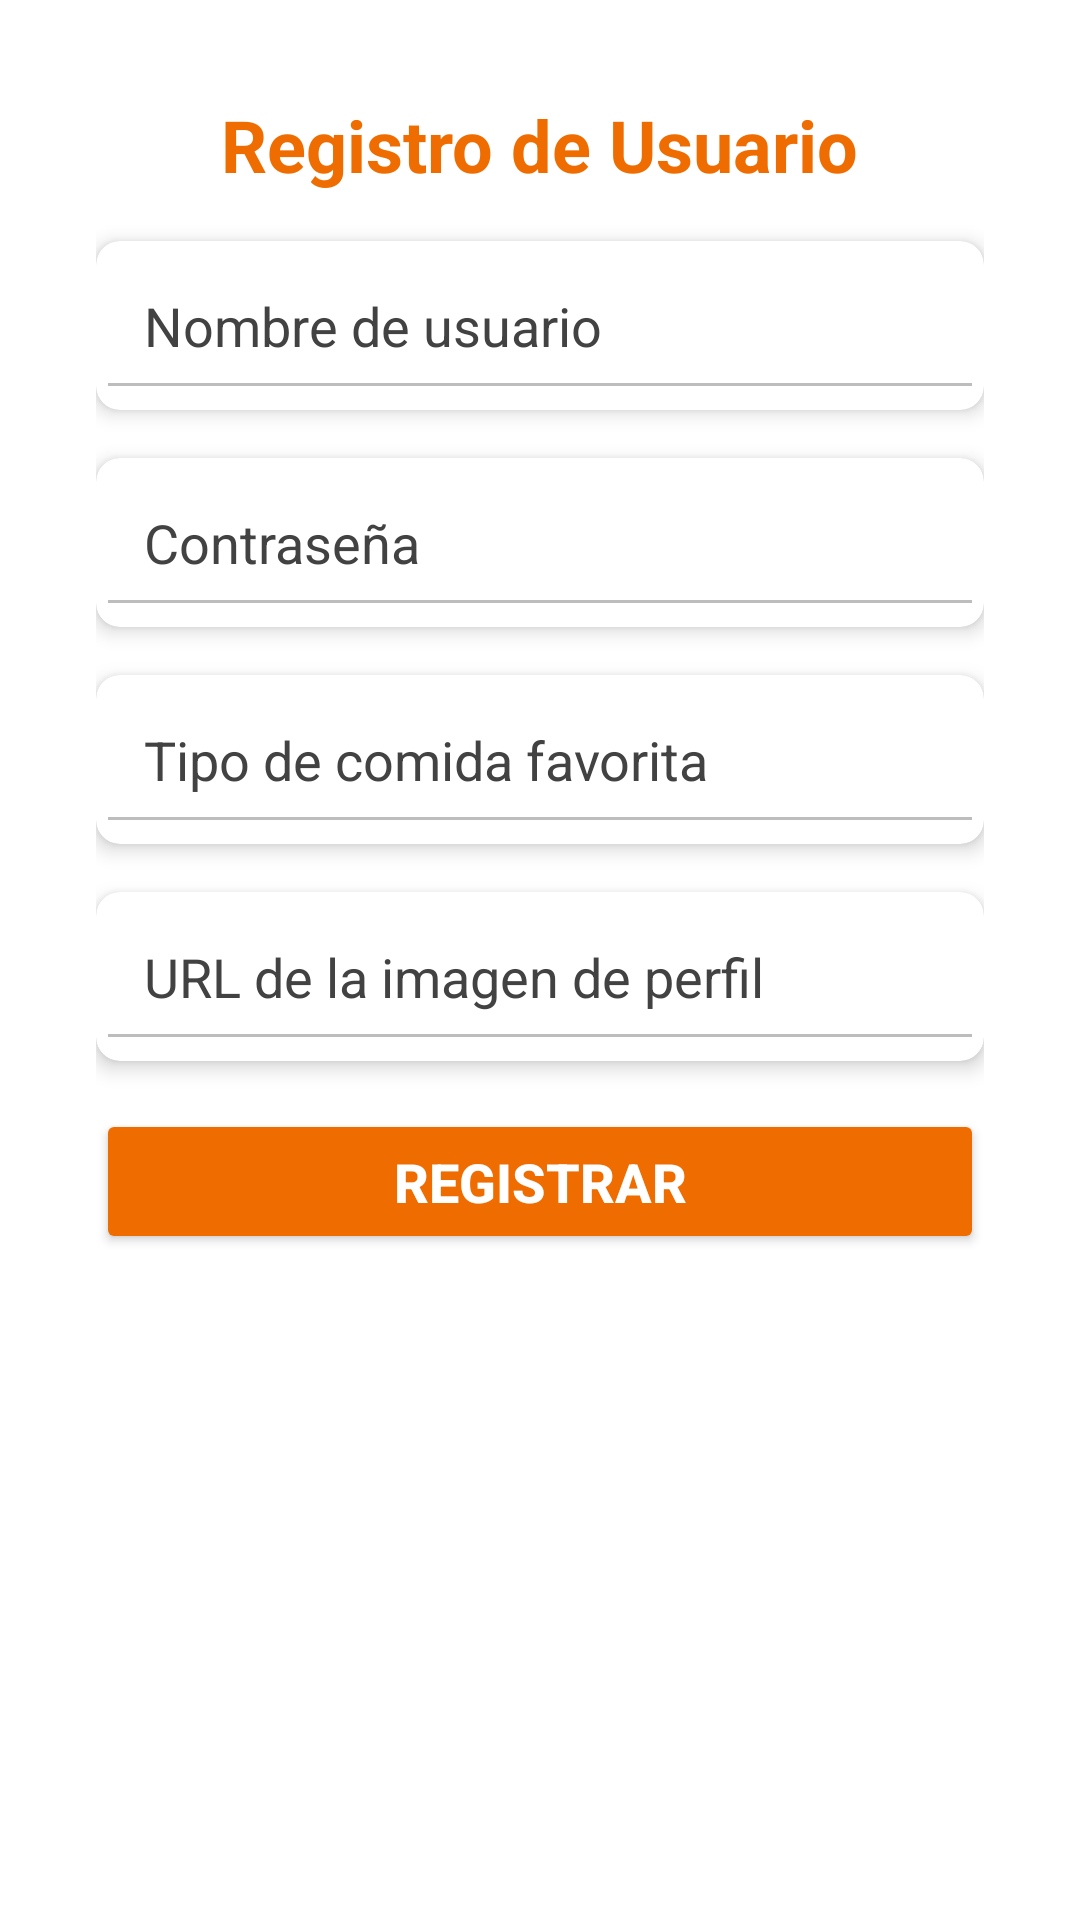

The Android layout XML behind this screen, and the referenced resources:
<!-- AndroidManifest.xml: application theme Theme.SaborExpress -->
<!-- res/layout/activity_register.xml -->
<?xml version="1.0" encoding="utf-8"?>
<ScrollView xmlns:android="http://schemas.android.com/apk/res/android"
    xmlns:app="http://schemas.android.com/apk/res-auto"
    android:layout_width="match_parent"
    android:layout_height="match_parent"
    android:padding="16dp"
    android:background="@color/white">

    <LinearLayout
        android:layout_width="match_parent"
        android:layout_height="wrap_content"
        android:orientation="vertical"
        android:padding="16dp">

        
        <TextView
            android:layout_width="wrap_content"
            android:layout_height="wrap_content"
            android:text="Registro de Usuario"
            android:textSize="24sp"
            android:textColor="@color/orange_700"
            android:textStyle="bold"
            android:layout_gravity="center"
            android:paddingBottom="16dp" />

        
        <androidx.cardview.widget.CardView
            android:layout_width="match_parent"
            android:layout_height="wrap_content"
            android:layout_marginBottom="16dp"
            app:cardCornerRadius="8dp"
            app:cardElevation="4dp">

            <EditText
                android:id="@+id/userName"
                android:layout_width="match_parent"
                android:layout_height="wrap_content"
                android:hint="Nombre de usuario"
                android:padding="16dp"
                android:backgroundTint="@color/gray_200"
                android:textColor="@color/black"
                android:textColorHint="@color/gray_700"
                android:inputType="text" />
        </androidx.cardview.widget.CardView>

        
        <androidx.cardview.widget.CardView
            android:layout_width="match_parent"
            android:layout_height="wrap_content"
            android:layout_marginBottom="16dp"
            app:cardCornerRadius="8dp"
            app:cardElevation="4dp">

            <EditText
                android:id="@+id/userPassword"
                android:layout_width="match_parent"
                android:layout_height="wrap_content"
                android:hint="Contraseña"
                android:padding="16dp"
                android:backgroundTint="@color/gray_200"
                android:textColor="@color/black"
                android:textColorHint="@color/gray_700"
                android:inputType="textPassword" />
        </androidx.cardview.widget.CardView>

        
        <androidx.cardview.widget.CardView
            android:layout_width="match_parent"
            android:layout_height="wrap_content"
            android:layout_marginBottom="16dp"
            app:cardCornerRadius="8dp"
            app:cardElevation="4dp">

            <EditText
                android:id="@+id/userFoodType"
                android:layout_width="match_parent"
                android:layout_height="wrap_content"
                android:hint="Tipo de comida favorita"
                android:padding="16dp"
                android:backgroundTint="@color/gray_200"
                android:textColor="@color/black"
                android:textColorHint="@color/gray_700"
                android:inputType="text" />
        </androidx.cardview.widget.CardView>

        
        <androidx.cardview.widget.CardView
            android:layout_width="match_parent"
            android:layout_height="wrap_content"
            android:layout_marginBottom="16dp"
            app:cardCornerRadius="8dp"
            app:cardElevation="4dp">

            <EditText
                android:id="@+id/userImage"
                android:layout_width="match_parent"
                android:layout_height="wrap_content"
                android:hint="URL de la imagen de perfil"
                android:padding="16dp"
                android:backgroundTint="@color/gray_200"
                android:textColor="@color/black"
                android:textColorHint="@color/gray_700"
                android:inputType="textUri" />
        </androidx.cardview.widget.CardView>

        
        <Button
            android:id="@+id/registerB"
            android:layout_width="match_parent"
            android:layout_height="wrap_content"
            android:text="Registrar"
            android:backgroundTint="@color/orange_700"
            android:textColor="@color/white"
            android:textSize="18sp"
            android:padding="12dp"
            android:textStyle="bold"
            app:cornerRadius="8dp"/>
    </LinearLayout>
</ScrollView>
<!-- resources referenced by this layout -->
<resources>
  <color name="black">#FF000000</color>
  <color name="gray_200">#BDBDBD</color>
  <color name="gray_700">#424242</color>
  <color name="orange_700">#EF6C00</color>
  <color name="white">#FFFFFFFF</color>
  <style name="Theme.SaborExpress" parent="Theme.MaterialComponents.DayNight.DarkActionBar">
          
          <item name="colorPrimary">@color/purple_500</item>
          <item name="colorPrimaryVariant">@color/purple_700</item>
          <item name="colorOnPrimary">@color/white</item>
          
          <item name="colorSecondary">@color/teal_200</item>
          <item name="colorSecondaryVariant">@color/teal_700</item>
          <item name="colorOnSecondary">@color/black</item>
          
          <item name="android:statusBarColor">?attr/colorPrimaryVariant</item>
          
      </style>
  <!-- not gathered from this repository: default colours our renderer supplied (Android Studio template values) -->
  <color name="purple_500">#FF6200EE</color>
  <color name="purple_700">#FF3700B3</color>
  <color name="teal_200">#FF03DAC5</color>
  <color name="teal_700">#FF018786</color>
</resources>
